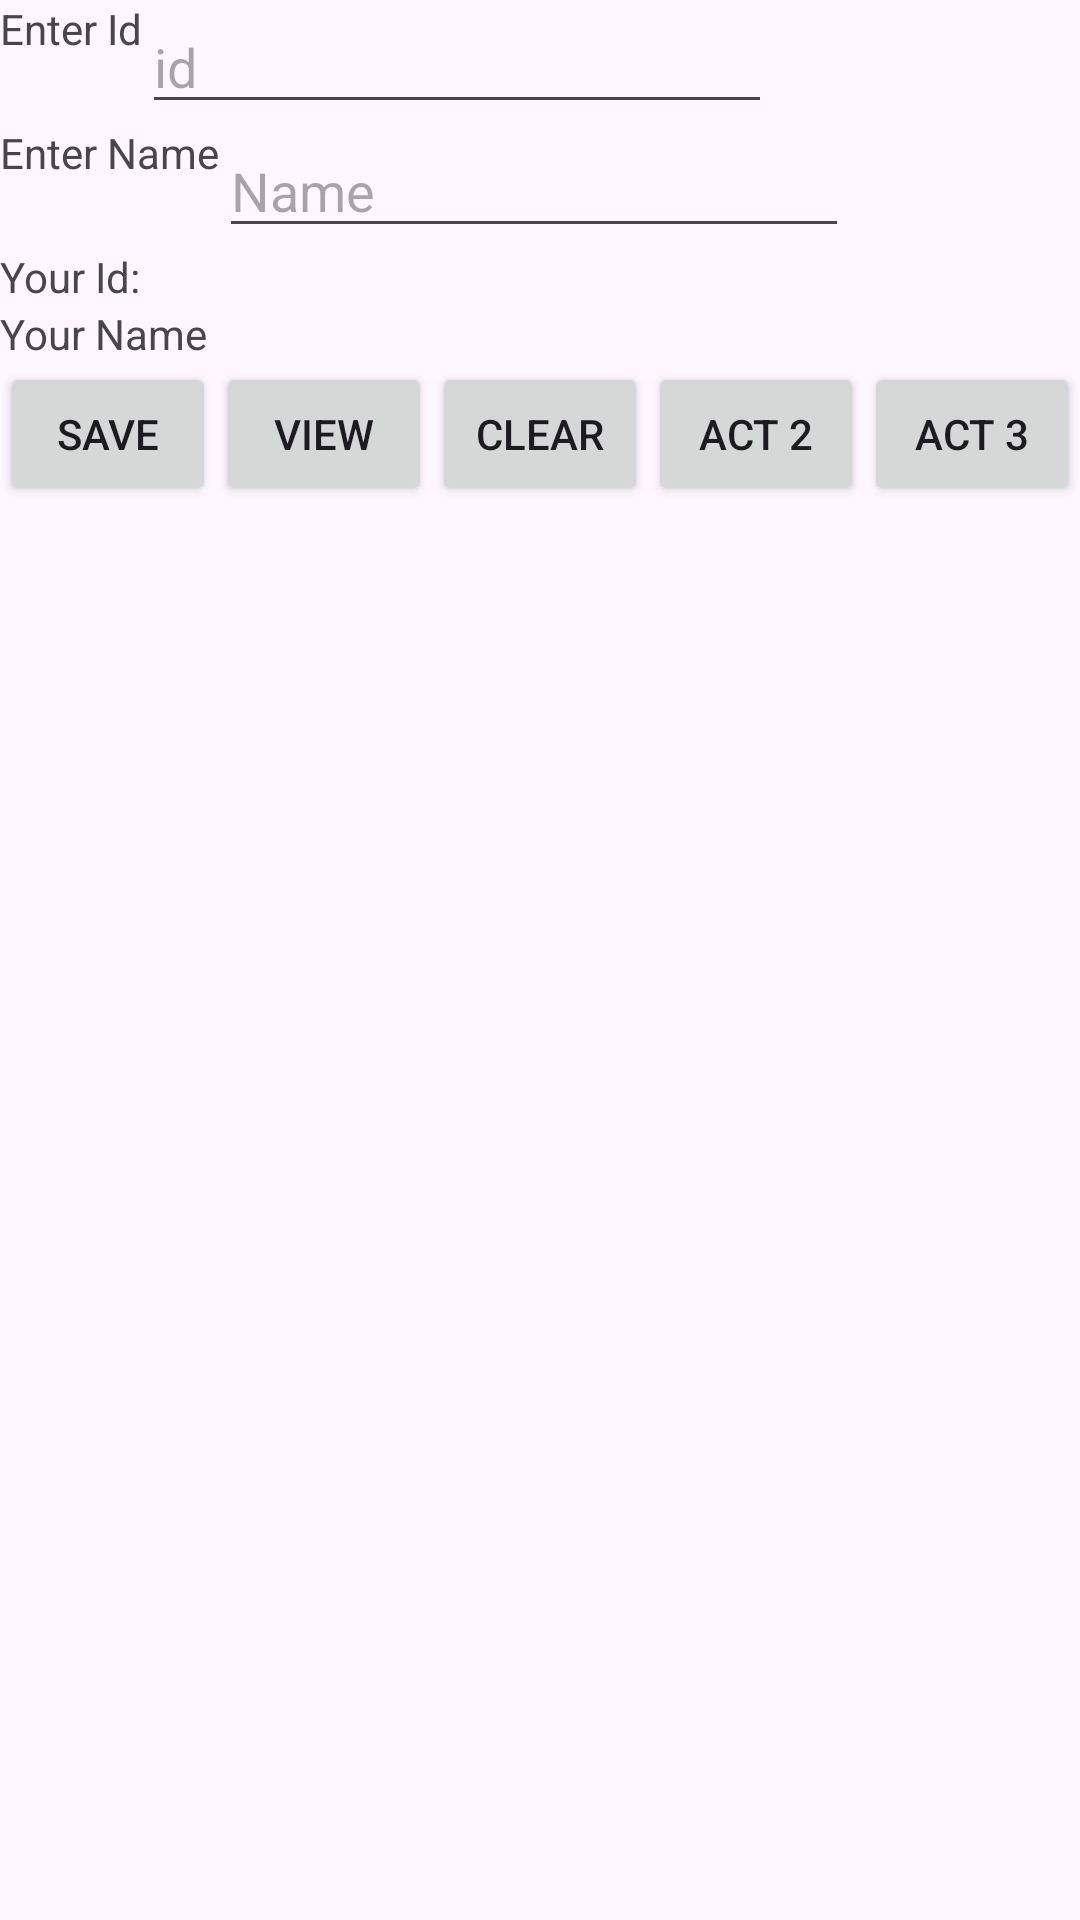

This screen was rendered from an Android layout file. Write that file and the resources it references.
<!-- AndroidManifest.xml: application theme Theme.MyData3CSA -->
<!-- res/layout/activity_main.xml -->
<?xml version="1.0" encoding="utf-8"?>
<LinearLayout xmlns:android="http://schemas.android.com/apk/res/android"
    xmlns:app="http://schemas.android.com/apk/res-auto"
    xmlns:tools="http://schemas.android.com/tools"
    android:layout_width="match_parent"
    android:layout_height="match_parent"
    android:orientation="vertical"
    tools:context=".MainActivity"
    android:layout_margin="15dp">


    <LinearLayout
        android:layout_width="match_parent"
        android:layout_height="wrap_content"
        android:orientation="horizontal">
        <TextView
            android:id="@+id/tvId"
            android:layout_width="wrap_content"
            android:layout_height="match_parent"
            android:text="Enter Id" />

        <EditText
            android:id="@+id/etId"
            android:layout_width="wrap_content"
            android:layout_height="match_parent"
            android:ems="10"
            android:inputType="text"
            android:hint="id" />
    </LinearLayout>

    <LinearLayout
        android:layout_width="match_parent"
        android:layout_height="wrap_content"
        android:orientation="horizontal">
        <TextView
            android:id="@+id/tvName"
            android:layout_width="wrap_content"
            android:layout_height="match_parent"
            android:text="Enter Name" />

        <EditText
            android:id="@+id/etName"
            android:layout_width="wrap_content"
            android:layout_height="match_parent"
            android:ems="10"
            android:inputType="text"
            android:hint="Name" />
    </LinearLayout>

    <LinearLayout
        android:layout_width="match_parent"
        android:layout_height="wrap_content"
        android:orientation="horizontal">
        <TextView
            android:id="@+id/tvYourId"
            android:layout_width="wrap_content"
            android:layout_height="match_parent"
            android:text="Your Id:" />
        <TextView
            android:id="@+id/tvYourIdOutput"
            android:layout_width="wrap_content"
            android:layout_height="match_parent"
            android:text="" />
    </LinearLayout>

    <LinearLayout
        android:layout_width="match_parent"
        android:layout_height="wrap_content"
        android:orientation="horizontal">
        <TextView
            android:id="@+id/tvYourName"
            android:layout_width="wrap_content"
            android:layout_height="match_parent"
            android:text="Your Name" />
        <TextView
            android:id="@+id/tvYourNameOutput"
            android:layout_width="wrap_content"
            android:layout_height="match_parent"
            android:text="" />
    </LinearLayout>

    <LinearLayout
        android:layout_width="match_parent"
        android:layout_height="wrap_content"
        android:orientation="horizontal">

        <Button
            android:id="@+id/btnSave"
            android:layout_width="wrap_content"
            android:layout_height="wrap_content"
            android:layout_weight="1"
            android:text="Save" />

        <Button
            android:id="@+id/btnView"
            android:layout_width="wrap_content"
            android:layout_height="wrap_content"
            android:layout_weight="1"
            android:text="View" />

        <Button
            android:id="@+id/btnClear"
            android:layout_width="wrap_content"
            android:layout_height="wrap_content"
            android:layout_weight="1"
            android:text="Clear" />

        <Button
            android:id="@+id/btnSecondActivity"
            android:layout_width="wrap_content"
            android:layout_height="wrap_content"
            android:layout_weight="1"
            android:text="act 2" />
        <Button
            android:id="@+id/btnThirdActivity"
            android:layout_width="wrap_content"
            android:layout_height="wrap_content"
            android:layout_weight="1"
            android:text="act 3" />
    </LinearLayout>

</LinearLayout>
<!-- resources referenced by this layout -->
<resources>
  <style name="Theme.MyData3CSA" parent="Base.Theme.MyData3CSA" />
  <style name="Base.Theme.MyData3CSA" parent="Theme.Material3.DayNight.NoActionBar">
          
          
      </style>
</resources>
